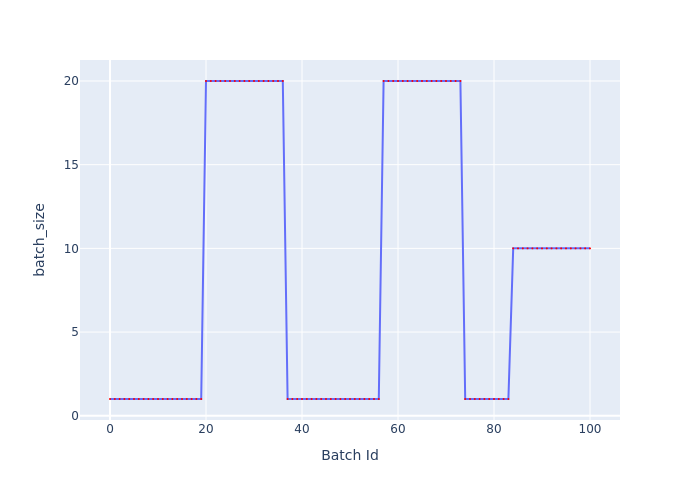

The table this chart was drawn from, first rows:
Batch Id, batch_size
0, 1
1, 1
2, 1
3, 1
4, 1
5, 1
6, 1
7, 1
8, 1
9, 1
10, 1
11, 1
12, 1
13, 1
14, 1
15, 1
16, 1
17, 1
18, 1
19, 1
20, 20
21, 20
22, 20
23, 20
24, 20
25, 20
26, 20
27, 20
28, 20
29, 20
30, 20
31, 20
32, 20
33, 20
34, 20
35, 20
36, 20
37, 1
38, 1
39, 1
40, 1
41, 1
42, 1
43, 1
44, 1
45, 1
46, 1
47, 1
48, 1
49, 1
50, 1
51, 1
52, 1
53, 1
54, 1
55, 1
56, 1
57, 20
58, 20
59, 20
... 41 more rows
